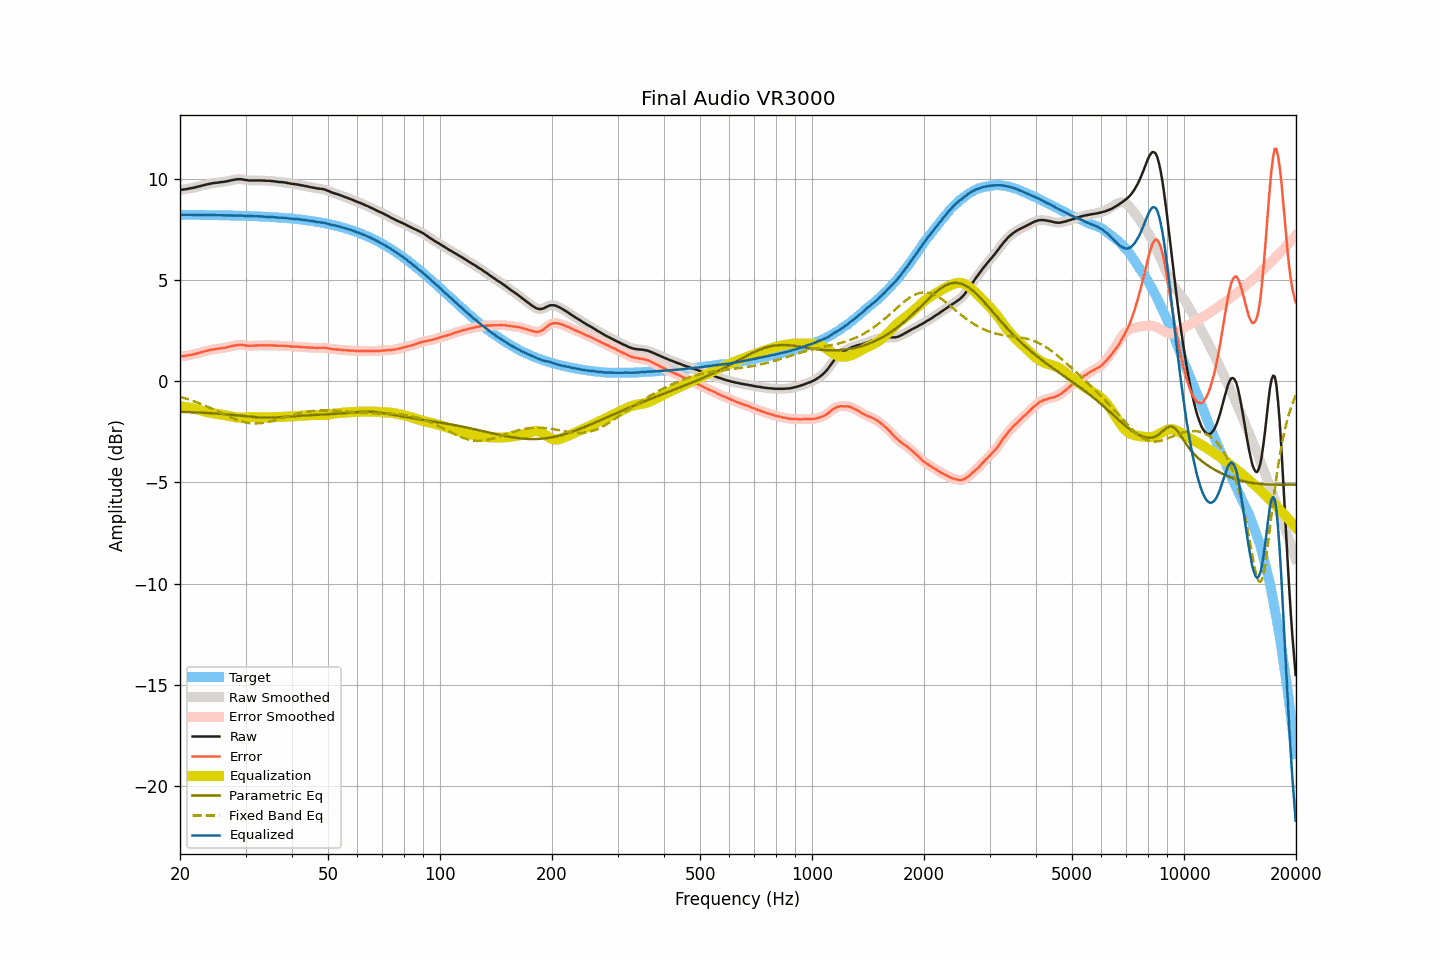

Source data for this figure (header and first rows):
frequency, raw, smoothed, error, error_smoothed, equalization, parametric_eq, fixed_band_eq, equalized_raw, equalized_smoothed, target
20.00, 9.47, 9.47, 1.24, 1.23, -1.23, -1.51, -0.77, 8.24, 8.24, 8.24
20.20, 9.47, 9.48, 1.24, 1.24, -1.24, -1.51, -0.79, 8.23, 8.24, 8.24
20.40, 9.48, 9.48, 1.25, 1.25, -1.25, -1.51, -0.81, 8.23, 8.23, 8.24
20.61, 9.49, 9.49, 1.26, 1.26, -1.26, -1.51, -0.84, 8.23, 8.23, 8.24
20.81, 9.50, 9.51, 1.27, 1.27, -1.27, -1.52, -0.86, 8.23, 8.23, 8.23
21.02, 9.52, 9.52, 1.29, 1.29, -1.29, -1.52, -0.89, 8.24, 8.23, 8.23
21.23, 9.53, 9.54, 1.30, 1.30, -1.30, -1.52, -0.91, 8.23, 8.23, 8.23
21.44, 9.55, 9.55, 1.32, 1.32, -1.32, -1.53, -0.94, 8.24, 8.23, 8.23
21.66, 9.56, 9.57, 1.33, 1.33, -1.34, -1.53, -0.97, 8.23, 8.23, 8.23
21.87, 9.58, 9.58, 1.35, 1.35, -1.35, -1.53, -1.00, 8.23, 8.23, 8.23
22.09, 9.60, 9.60, 1.37, 1.37, -1.37, -1.54, -1.02, 8.23, 8.23, 8.23
22.31, 9.62, 9.62, 1.39, 1.39, -1.39, -1.54, -1.06, 8.23, 8.23, 8.23
22.54, 9.64, 9.64, 1.42, 1.42, -1.41, -1.54, -1.09, 8.23, 8.23, 8.23
22.76, 9.66, 9.66, 1.44, 1.44, -1.44, -1.55, -1.12, 8.23, 8.23, 8.23
22.99, 9.68, 9.68, 1.46, 1.46, -1.46, -1.55, -1.15, 8.23, 8.23, 8.23
23.22, 9.70, 9.70, 1.48, 1.48, -1.48, -1.55, -1.18, 8.22, 8.22, 8.23
23.45, 9.72, 9.72, 1.50, 1.50, -1.50, -1.56, -1.22, 8.22, 8.22, 8.22
23.69, 9.74, 9.74, 1.52, 1.52, -1.52, -1.56, -1.25, 8.22, 8.22, 8.22
23.92, 9.76, 9.76, 1.54, 1.54, -1.54, -1.57, -1.29, 8.23, 8.22, 8.22
24.16, 9.77, 9.78, 1.55, 1.56, -1.55, -1.57, -1.32, 8.22, 8.22, 8.22
24.40, 9.79, 9.79, 1.57, 1.57, -1.57, -1.58, -1.36, 8.22, 8.22, 8.22
24.65, 9.80, 9.80, 1.59, 1.58, -1.58, -1.58, -1.40, 8.22, 8.22, 8.22
24.89, 9.81, 9.81, 1.60, 1.60, -1.60, -1.59, -1.43, 8.22, 8.22, 8.22
25.14, 9.82, 9.82, 1.61, 1.61, -1.61, -1.59, -1.47, 8.22, 8.22, 8.22
25.39, 9.83, 9.83, 1.62, 1.62, -1.62, -1.60, -1.51, 8.21, 8.21, 8.21
25.65, 9.84, 9.84, 1.63, 1.63, -1.63, -1.60, -1.54, 8.21, 8.21, 8.21
25.91, 9.85, 9.85, 1.64, 1.64, -1.64, -1.61, -1.58, 8.21, 8.21, 8.21
26.16, 9.86, 9.86, 1.65, 1.65, -1.66, -1.62, -1.62, 8.21, 8.21, 8.21
26.43, 9.87, 9.88, 1.67, 1.67, -1.67, -1.62, -1.66, 8.20, 8.21, 8.21
26.69, 9.89, 9.89, 1.69, 1.68, -1.69, -1.63, -1.69, 8.21, 8.20, 8.21
26.96, 9.90, 9.91, 1.70, 1.70, -1.70, -1.64, -1.73, 8.20, 8.20, 8.20
27.23, 9.92, 9.92, 1.72, 1.72, -1.72, -1.64, -1.76, 8.20, 8.20, 8.20
27.50, 9.94, 9.94, 1.74, 1.74, -1.74, -1.65, -1.80, 8.20, 8.20, 8.20
27.77, 9.95, 9.96, 1.75, 1.76, -1.76, -1.66, -1.83, 8.20, 8.20, 8.20
28.05, 9.97, 9.97, 1.78, 1.78, -1.77, -1.67, -1.86, 8.20, 8.20, 8.20
28.33, 9.98, 9.98, 1.79, 1.79, -1.79, -1.68, -1.89, 8.20, 8.20, 8.20
28.62, 9.99, 9.99, 1.80, 1.80, -1.79, -1.68, -1.92, 8.20, 8.20, 8.19
28.90, 9.99, 10.00, 1.80, 1.80, -1.80, -1.69, -1.95, 8.20, 8.20, 8.19
29.19, 9.99, 9.99, 1.81, 1.80, -1.80, -1.70, -1.97, 8.20, 8.20, 8.19
29.48, 9.98, 9.98, 1.80, 1.79, -1.79, -1.71, -2.00, 8.19, 8.19, 8.19
29.78, 9.96, 9.97, 1.78, 1.78, -1.79, -1.72, -2.02, 8.18, 8.18, 8.18
30.08, 9.95, 9.95, 1.77, 1.77, -1.78, -1.73, -2.03, 8.18, 8.17, 8.18
30.38, 9.94, 9.94, 1.77, 1.76, -1.77, -1.74, -2.05, 8.17, 8.17, 8.18
30.68, 9.93, 9.94, 1.76, 1.76, -1.77, -1.74, -2.06, 8.17, 8.17, 8.18
30.99, 9.93, 9.93, 1.76, 1.76, -1.76, -1.75, -2.07, 8.17, 8.17, 8.17
31.30, 9.93, 9.93, 1.76, 1.76, -1.76, -1.76, -2.08, 8.17, 8.17, 8.17
31.61, 9.93, 9.93, 1.77, 1.77, -1.77, -1.77, -2.08, 8.17, 8.17, 8.17
31.93, 9.93, 9.93, 1.77, 1.77, -1.77, -1.77, -2.08, 8.16, 8.16, 8.16
32.24, 9.93, 9.93, 1.77, 1.77, -1.77, -1.78, -2.08, 8.16, 8.16, 8.16
32.57, 9.93, 9.93, 1.78, 1.78, -1.78, -1.78, -2.08, 8.16, 8.16, 8.16
32.89, 9.93, 9.93, 1.78, 1.78, -1.78, -1.79, -2.07, 8.16, 8.15, 8.15
33.22, 9.93, 9.93, 1.79, 1.78, -1.78, -1.79, -2.06, 8.15, 8.15, 8.15
33.55, 9.92, 9.93, 1.78, 1.78, -1.78, -1.79, -2.05, 8.14, 8.14, 8.14
33.89, 9.92, 9.92, 1.78, 1.78, -1.78, -1.80, -2.03, 8.14, 8.14, 8.14
34.23, 9.91, 9.92, 1.78, 1.78, -1.78, -1.80, -2.02, 8.13, 8.13, 8.14
34.57, 9.91, 9.91, 1.78, 1.78, -1.78, -1.80, -2.00, 8.13, 8.13, 8.13
34.92, 9.91, 9.91, 1.79, 1.78, -1.78, -1.80, -1.98, 8.13, 8.13, 8.13
35.27, 9.90, 9.90, 1.78, 1.78, -1.78, -1.79, -1.96, 8.13, 8.13, 8.12
35.62, 9.89, 9.89, 1.78, 1.78, -1.77, -1.79, -1.94, 8.12, 8.12, 8.12
35.97, 9.88, 9.88, 1.77, 1.77, -1.77, -1.79, -1.92, 8.11, 8.11, 8.11
... 635 more rows
